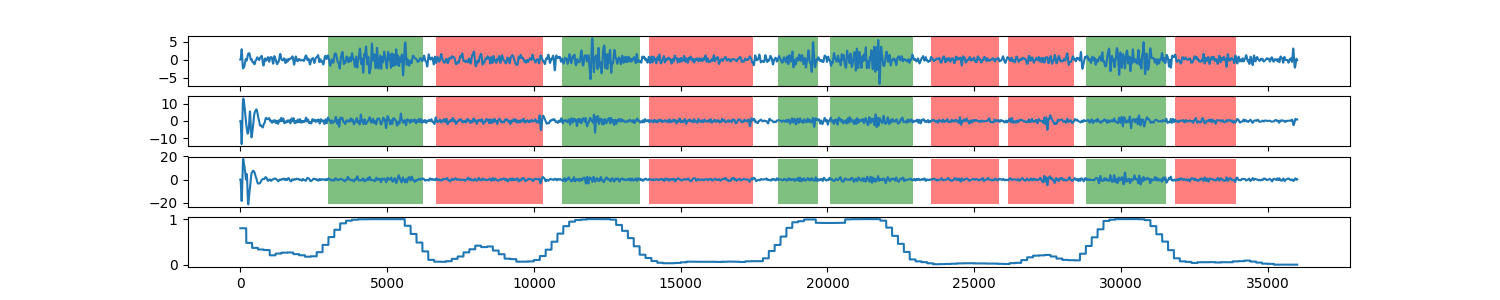

Data behind this chart, as committed beside it:
0, 0.798807195853
1, 0.7988
2, 0.7988
3, 0.7988
4, 0.7988
5, 0.7988
6, 0.7988
7, 0.7988
8, 0.7988
9, 0.7988
10, 0.7988
11, 0.7988
12, 0.7988
13, 0.7988
14, 0.7988
15, 0.7988
16, 0.7988
17, 0.7988
18, 0.7988
19, 0.7988
20, 0.7988
21, 0.7988
22, 0.7988
23, 0.7988
24, 0.7988
25, 0.7988
26, 0.7988
27, 0.7988
28, 0.7988
29, 0.7988
30, 0.7988
31, 0.7988
32, 0.7988
33, 0.7988
34, 0.7988
35, 0.7988
36, 0.7988
37, 0.7988
38, 0.7988
39, 0.7988
40, 0.7988
41, 0.7988
42, 0.7988
43, 0.7988
44, 0.7988
45, 0.7988
46, 0.7988
47, 0.7988
48, 0.7988
49, 0.7988
50, 0.7988
51, 0.7988
52, 0.7988
53, 0.7988
54, 0.7988
55, 0.7988
56, 0.7988
57, 0.7988
58, 0.7988
59, 0.7988
60, 0.7988
... 35,939 more rows
